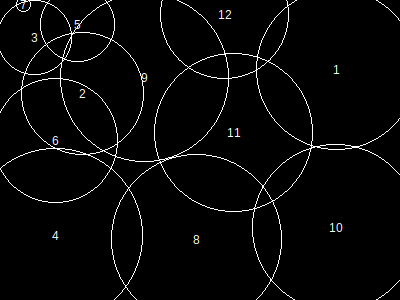

The table this chart was drawn from, first rows:
, x, y, height, r, area, overlap, overflow, forwardOverlap, backwardOverlap, regionX, regionY, regionArea, regionCoveredArea, regionCıııoveredPercentage, regionOverlap, regionOverflow, regionCoveredPercentage
1, 337, 70, 139, 80, 20321, 0, 1742, 0, 0, 400, 300, 120000, 116620, 0, 39399, 16513, 97.18
2, 83, 94, 106, 61, 11865, 0, 0, 1, 0, 400, 300, 120000, 116620, 0, 39399, 16513, 97.18
3, 35, 38, 65, 37, 4405, 1088, 61, 0, 0, 400, 300, 120000, 116620, 0, 39399, 16513, 97.18
4, 56, 236, 151, 87, 24033, 107, 4863, 0, 0, 400, 300, 120000, 116620, 0, 39399, 16513, 97.18
5, 78, 25, 65, 37, 4405, 2216, 507, 0, 0, 400, 300, 120000, 116620, 0, 39399, 16513, 97.18
6, 56, 141, 108, 62, 12257, 9783, 271, 0, 0, 400, 300, 120000, 116620, 0, 39399, 16513, 97.18
7, 24, 5, 13, 7, 177, 125, 25, 0, 0, 400, 300, 120000, 116620, 0, 39399, 16513, 97.18
8, 197, 240, 148, 85, 22941, 2172, 2075, 0, 0, 400, 300, 120000, 116620, 0, 39399, 16513, 97.18
9, 145, 78, 146, 84, 22405, 8387, 317, 0, 0, 400, 300, 120000, 116620, 0, 39399, 16513, 97.18
10, 336, 228, 144, 83, 21869, 2084, 1988, 0, 0, 400, 300, 120000, 116620, 0, 39399, 16513, 97.18
11, 234, 133, 137, 79, 19837, 13404, 0, 0, 0, 400, 300, 120000, 116620, 0, 39399, 16513, 97.18
12, 225, 15, 111, 64, 13037, 5053, 4664, 0, 0, 400, 300, 120000, 116620, 0, 39399, 16513, 97.18
